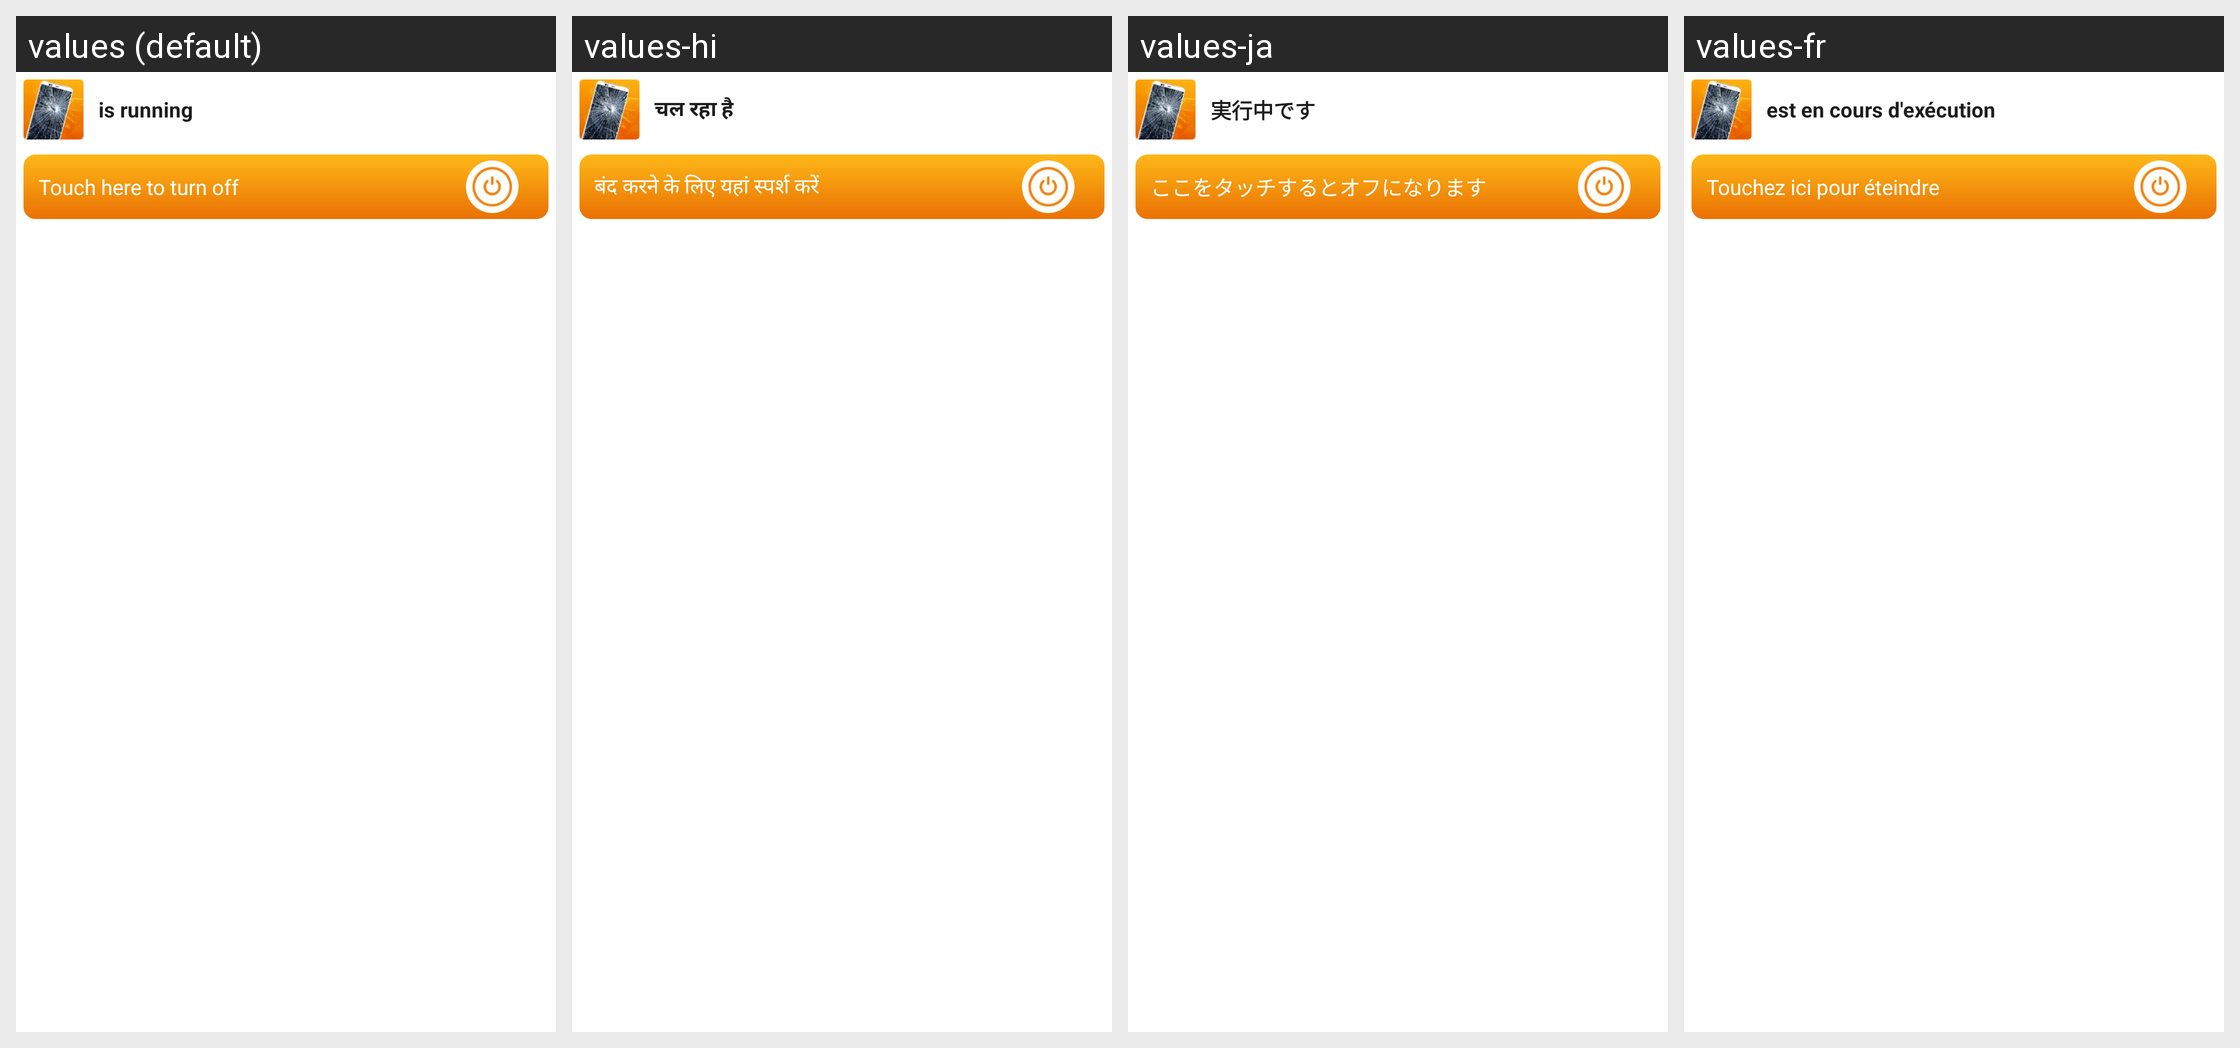

This grid shows one Android layout under several languages. Give, for every string resource on the screen, its name, the default text and each shown locale's text.
Android screen res/layout/remote_view.xml rendered under 4 locales, left to right: values (default), values-hi, values-ja, values-fr. Device: Nexus 5 (rendered at 1080×1920; each locale shown at half size, 540×960, under a caption strip naming it); theme Theme.BrokenGlass.
Other locales in the repository, not shown: values-de, values-en, values-in, values-it, values-ko, values-nl, values-pt, values-tr, values-vi, values-zh.
Strings drawn on this screen, with the default value and each locale's value (text and hints the layout hard-codes, and strings that could not be matched under every locale, appear in the picture but are not listed):

is_running
  values: is running
  values-hi: चल रहा है
  values-ja: 実行中です
  values-fr: est en cours d'exécution

touch_here_to_turn_off
  values: Touch here to turn off
  values-hi: बंद करने के लिए यहां स्पर्श करें
  values-ja: ここをタッチするとオフになります
  values-fr: Touchez ici pour éteindre
